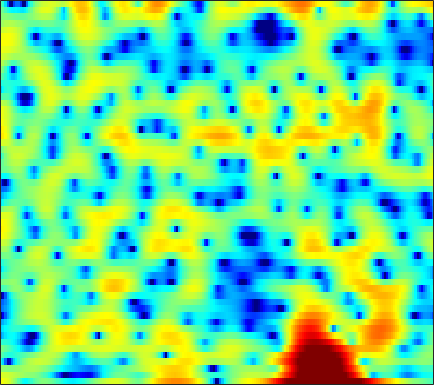

Source data for this figure (header and first rows):
4.5707, 4.4222, 4.0817, 3.5595, 3.0325, 2.1477, 1.0268, 0.04121, -1.4526, -3.0659, -4.4765, -5.0667, -4.9427, -4.0351, -3.1287, -2.0428, -1.1577, -0.66269, -0.20734, 0.015747, 0.041571, -0.064276, -0.35044, -0.78183
3.531, 3.426, 3.24, 3.009, 2.81, 2.518, 2.206, 1.967, 1.654, 1.366, 1.11, 0.9388, 0.7368, 0.5492, 0.4019, 0.1733, -0.1185, -0.3951, -0.8668, -1.485, -2.265, -2.981, -4.136, -5.542
0.8921, 0.6292, 0.331, 0.1287, 0.05631, 0.07403, 0.2069, 0.3597, 0.614, 0.8842, 1.142, 1.312, 1.485, 1.599, 1.636, 1.616, 1.509, 1.364, 1.095, 0.7259, 0.2535, -0.1641, -0.8023, -1.522
-4.377, -6.665, -11.14, -18.06, -17.13, -10.7, -6.805, -4.802, -2.836, -1.365, -0.2258, 0.4611, 1.206, 1.788, 2.132, 2.487, 2.72, 2.82, 2.862, 2.791, 2.612, 2.413, 2.064, 1.614
-1.389, -2.202, -3.141, -3.746, -3.933, -3.853, -3.529, -3.208, -2.762, -2.329, -1.902, -1.585, -1.144, -0.6768, -0.3006, 0.2221, 0.7445, 1.128, 1.589, 1.98, 2.275, 2.422, 2.513, 2.471
-0.1349, -0.5903, -1.198, -1.826, -2.309, -2.971, -3.666, -4.237, -5.116, -6.15, -7.296, -8.182, -9.105, -9.175, -8.483, -6.896, -5.095, -3.769, -2.136, -0.6986, 0.5352, 1.321, 2.188, 2.85
-3.438, -3.474, -3.561, -3.779, -4.067, -4.639, -5.463, -6.272, -7.673, -9.488, -11.87, -14.08, -17.3, -18.82, -17.45, -14.15, -10.89, -8.688, -6.038, -3.719, -1.699, -0.3708, 1.154, 2.411
-9.04, -7.445, -6.046, -5.197, -4.85, -4.766, -5.092, -5.57, -6.521, -7.789, -9.422, -10.94, -13.71, -18.08, -24.47, -28.52, -16.41, -11.98, -7.755, -4.588, -2.12, -0.618, 1.037, 2.375
-6.487, -5.914, -5.143, -4.439, -3.99, -3.538, -3.273, -3.191, -3.241, -3.441, -3.773, -4.067, -4.494, -4.779, -4.814, -4.498, -3.728, -2.946, -1.754, -0.5475, 0.5757, 1.317, 2.143, 2.77
-8.719, -8.038, -6.852, -5.595, -4.701, -3.597, -2.611, -1.958, -1.24, -0.6901, -0.2592, 0.03285, 0.393, 0.735, 0.9733, 1.288, 1.625, 1.891, 2.23, 2.496, 2.648, 2.68, 2.595, 2.312
-21.55, -15.88, -11.46, -8.477, -6.756, -4.884, -3.343, -2.364, -1.242, -0.2923, 0.5, 1.009, 1.594, 2.074, 2.374, 2.701, 2.934, 3.048, 3.123, 3.08, 2.898, 2.652, 2.165, 1.464
-10.82, -10.22, -9.088, -7.738, -6.636, -5.16, -3.77, -2.836, -1.722, -0.7331, 0.1435, 0.7054, 1.34, 1.849, 2.166, 2.506, 2.728, 2.814, 2.818, 2.716, 2.501, 2.247, 1.777, 1.171
-11.43, -11.12, -9.884, -8.185, -6.869, -5.208, -3.739, -2.765, -1.629, -0.6723, 0.1323, 0.6481, 1.238, 1.728, 2.036, 2.364, 2.606, 2.725, 2.778, 2.697, 2.486, 2.242, 1.797, 1.223
-20.51, -17.46, -11.55, -7.76, -5.714, -3.697, -2.258, -1.427, -0.5537, 0.07751, 0.4971, 0.7407, 1.043, 1.379, 1.665, 2.063, 2.466, 2.749, 3.043, 3.17, 3.068, 2.848, 2.344, 1.559
-2.39, -2.36, -1.901, -1.202, -0.6544, -0.02295, 0.4224, 0.5802, 0.4934, 0.05888, -0.723, -1.492, -2.565, -3.088, -2.731, -1.392, 0.2444, 1.321, 2.465, 3.23, 3.597, 3.606, 3.265, 2.507
-0.159, -0.06487, 0.1762, 0.4577, 0.6232, 0.7392, 0.6961, 0.4959, -0.09304, -1.135, -2.773, -4.614, -8.305, -12.72, -11.3, -6.354, -2.769, -0.882, 0.8664, 1.993, 2.676, 2.921, 2.922, 2.62
-3.236, -2.533, -1.743, -1.107, -0.7264, -0.3619, -0.2006, -0.2028, -0.3342, -0.6418, -1.086, -1.442, -1.808, -1.927, -1.755, -1.185, -0.4302, 0.1551, 0.8833, 1.436, 1.779, 1.916, 1.957, 1.824
-6.37, -4.835, -3.349, -2.308, -1.703, -1.075, -0.6619, -0.4462, -0.2046, -0.04401, 0.0657, 0.1583, 0.311, 0.4783, 0.6269, 0.8914, 1.138, 1.282, 1.434, 1.513, 1.463, 1.353, 1.145, 0.8611
-4.22, -3.401, -2.497, -1.781, -1.4, -1.058, -0.7873, -0.5917, -0.3534, -0.04667, 0.3454, 0.6612, 1.078, 1.496, 1.769, 2.03, 2.201, 2.259, 2.168, 1.909, 1.484, 1.033, 0.2475, -0.6447
-0.9966, -0.5983, -0.3595, -0.3974, -0.657, -1.286, -2.008, -2.452, -2.666, -2.154, -1.091, -0.1941, 0.9077, 1.853, 2.432, 2.967, 3.281, 3.39, 3.308, 2.92, 2.237, 1.451, -0.06863, -2.298
1.145, 1.367, 1.23, 0.4456, -0.558, -2.635, -6.229, -10.9, -35.83, -11.39, -5.574, -3.143, -0.9226, 0.5204, 1.282, 2.055, 2.559, 2.761, 2.905, 2.819, 2.449, 2.002, 1.132, -0.1227
3.1, 2.984, 2.568, 1.786, 1.006, -0.2824, -1.77, -2.76, -3.674, -3.792, -3.381, -3.002, -2.534, -2.201, -2.063, -1.817, -1.411, -1.07, -0.5148, 0.07929, 0.5053, 0.7288, 0.8727, 0.8242
4.934, 4.632, 4.093, 3.459, 2.871, 2.014, 1.102, 0.3589, -0.5505, -1.48, -2.502, -3.318, -4.723, -6.513, -8.129, -10.41, -10.75, -9, -6.224, -3.948, -2.196, -1.26, -0.3816, 0.196
5.445, 5.13, 4.633, 4.019, 3.48, 2.653, 1.715, 0.9375, -0.1872, -1.434, -2.778, -3.917, -5.662, -7.814, -9.733, -12.4, -12.73, -10.75, -7.553, -4.952, -3.077, -2.021, -1.05, -0.4767
4.96, 4.767, 4.409, 3.877, 3.399, 2.564, 1.549, 0.6759, -0.7165, -2.183, -3.673, -4.68, -5.609, -6.141, -6.149, -5.793, -5.153, -4.349, -3.258, -2.124, -1.189, -0.6643, -0.1847, -0.08186
3.654, 3.762, 3.741, 3.527, 3.207, 2.526, 1.503, 0.4818, -1.35, -3.849, -7.373, -10.77, -13.55, -10.09, -7.283, -4.453, -2.425, -1.237, 0.02438, 0.9241, 1.546, 1.79, 1.842, 1.512
-0.4399, 0.2748, 0.9586, 1.361, 1.419, 1.265, 0.7388, 0.1142, -1.039, -2.675, -4.607, -6.048, -6.692, -5.503, -3.909, -1.938, -0.225, 0.7647, 1.792, 2.515, 2.923, 3.049, 2.903, 2.469
-5.954, -4.65, -3.301, -2.363, -1.833, -1.373, -1.115, -1.063, -1.123, -1.249, -1.395, -1.416, -1.27, -0.8557, -0.4269, 0.2802, 0.9766, 1.475, 2.021, 2.427, 2.645, 2.678, 2.548, 2.202
-8.442, -7.626, -6.464, -5.445, -4.634, -3.689, -2.827, -2.275, -1.679, -1.158, -0.7491, -0.4403, -0.08619, 0.3237, 0.614, 1.047, 1.452, 1.742, 2.091, 2.344, 2.498, 2.519, 2.454, 2.203
-10.7, -10.99, -10.64, -9.19, -7.759, -5.826, -4.173, -3.139, -2.035, -1.226, -0.6096, -0.2574, 0.1241, 0.4398, 0.6813, 0.9924, 1.345, 1.618, 1.99, 2.318, 2.587, 2.713, 2.764, 2.662
-13.06, -18.34, -24.42, -13.66, -9.566, -6.151, -3.845, -2.664, -1.494, -0.8158, -0.4565, -0.4093, -0.4669, -0.6481, -0.7183, -0.6445, -0.2702, 0.1949, 0.9059, 1.667, 2.317, 2.721, 3.069, 3.253
-4.671, -5.066, -5.086, -4.293, -3.444, -2.187, -1.15, -0.5431, -0.1229, -0.06911, -0.5064, -1.145, -2.552, -4.553, -6.42, -8.046, -6.812, -4.835, -2.321, -0.4125, 0.9995, 1.782, 2.56, 3.046
-1.093, -0.9453, -0.684, -0.2051, 0.1251, 0.617, 0.9515, 1.134, 1.074, 0.7246, -0.07989, -0.9645, -2.77, -5.304, -7.822, -10.46, -8.87, -6.549, -3.863, -2.031, -0.7217, -0.04022, 0.6729, 1.157
-1.559, -0.853, 0.08075, 0.8735, 1.377, 1.867, 2.184, 2.274, 2.25, 1.974, 1.506, 0.9992, 0.1915, -0.6944, -1.325, -1.907, -2.196, -2.212, -2.173, -2.123, -2.234, -2.385, -2.626, -2.668
-3.714, -1.808, 0.0219, 1.211, 1.883, 2.473, 2.85, 2.966, 3.019, 2.92, 2.712, 2.468, 2.08, 1.6, 1.206, 0.6075, -0.09036, -0.6537, -1.601, -2.802, -4.461, -6.022, -8.837, -12.01
-0.7941, 0.1938, 1.217, 1.89, 2.179, 2.4, 2.443, 2.464, 2.406, 2.398, 2.356, 2.332, 2.22, 1.995, 1.737, 1.188, 0.4657, -0.2939, -1.498, -3.103, -5.108, -6.931, -9.7, -12.45
3.413, 3.399, 3.212, 2.838, 2.373, 1.577, 0.6575, 0.08115, -0.345, -0.2116, 0.3382, 0.8377, 1.391, 1.718, 1.758, 1.552, 1.023, 0.3643, -0.7887, -2.325, -4.118, -5.65, -7.686, -9.204
6.022, 5.572, 4.72, 3.467, 2.239, -0.09958, -3.542, -7.524, -13.37, -8.444, -3.71, -1.587, 0.3211, 1.419, 1.861, 2.059, 1.753, 1.323, 0.2704, -1.227, -3.288, -5.392, -9.275, -16.85
5.803, 5.284, 4.369, 3.13, 1.984, 0.1383, -2.007, -3.609, -4.813, -4.345, -2.85, -1.712, -0.4602, 0.417, 0.8541, 1.1, 1.038, 0.7834, 0.1631, -0.752, -2.006, -3.115, -4.725, -6.093
4.769, 4.35, 3.621, 2.757, 2.007, 0.9964, 0.05128, -0.6056, -1.181, -1.459, -1.424, -1.233, -0.9319, -0.5703, -0.3213, -0.104, 0.05723, 0.01592, -0.1197, -0.4337, -0.9231, -1.329, -1.932, -2.489
4.463, 4.087, 3.441, 2.7, 2.049, 1.147, 0.2501, -0.4078, -1.164, -1.716, -2.074, -2.131, -2.053, -1.732, -1.434, -0.9225, -0.4153, -0.1149, 0.2395, 0.4032, 0.4128, 0.3145, 0.02904, -0.4414
4.349, 3.955, 3.312, 2.428, 1.668, 0.4576, -0.9575, -2.001, -3.476, -4.736, -5.561, -5.901, -5.642, -4.91, -4.027, -2.659, -1.341, -0.3238, 0.7284, 1.553, 2.101, 2.285, 2.27, 1.935
2.449, 2.169, 1.594, 0.7096, -0.2023, -1.822, -4.053, -6.155, -9.618, -13.73, -16.62, -17.29, -16.87, -14.59, -11.39, -7.256, -3.815, -1.773, 0.3404, 1.905, 2.943, 3.446, 3.768, 3.736
-2.16, -1.756, -1.629, -1.93, -2.533, -3.921, -6.025, -8.22, -12.24, -17.71, -21.61, -21.41, -21.49, -18.81, -13.89, -8.431, -4.483, -2.18, 0.1758, 1.848, 3.009, 3.601, 4.045, 4.158
-6.668, -4.926, -3.658, -3.247, -3.33, -3.839, -4.654, -5.484, -6.596, -7.626, -8.232, -8.22, -7.577, -6.298, -5.016, -3.077, -1.116, 0.1804, 1.64, 2.741, 3.506, 3.84, 4.024, 3.914
-4.093, -3.716, -3.437, -3.501, -3.673, -3.903, -4.055, -4.091, -3.938, -3.582, -3.091, -2.613, -1.808, -0.8897, -0.1695, 0.8493, 1.819, 2.423, 3.117, 3.587, 3.787, 3.757, 3.466, 2.881
-1.408, -2.076, -3.26, -4.748, -5.992, -7.386, -7.524, -6.566, -4.819, -3.076, -1.564, -0.6067, 0.4881, 1.435, 2.063, 2.75, 3.272, 3.579, 3.797, 3.811, 3.585, 3.256, 2.558, 1.538
0.5269, -0.4906, -2.342, -5.089, -8.103, -14.92, -16.16, -10.29, -5.573, -2.668, -0.6602, 0.4572, 1.609, 2.465, 2.943, 3.393, 3.651, 3.736, 3.663, 3.391, 2.917, 2.409, 1.523, 0.3567
2.224, 1.588, 0.5595, -0.6297, -1.489, -2.313, -2.481, -2.107, -1.218, -0.2031, 0.7074, 1.27, 1.868, 2.279, 2.465, 2.581, 2.552, 2.435, 2.138, 1.678, 1.067, 0.4934, -0.442, -1.546
3.373, 3.124, 2.722, 2.295, 1.973, 1.621, 1.397, 1.326, 1.298, 1.32, 1.331, 1.326, 1.236, 1.072, 0.8993, 0.6297, 0.2983, -0.02384, -0.4918, -1.057, -1.768, -2.398, -3.362, -4.423
4.193, 4.159, 4.032, 3.839, 3.653, 3.357, 3.027, 2.742, 2.318, 1.817, 1.232, 0.7282, -0.02188, -0.8242, -1.412, -2.144, -2.762, -3.132, -3.571, -4.047, -4.705, -5.364, -6.488, -7.97
4.649, 4.752, 4.785, 4.693, 4.557, 4.272, 3.852, 3.435, 2.751, 1.876, 0.779, -0.2341, -1.834, -3.736, -5.266, -7.164, -8.136, -8.006, -7.379, -6.857, -6.745, -7.042, -8.056, -9.979
4.263, 4.498, 4.685, 4.716, 4.637, 4.397, 3.982, 3.561, 2.806, 1.811, 0.5006, -0.7413, -2.879, -5.866, -9.095, -16.59, -24.65, -15.18, -10.11, -7.679, -6.479, -6.124, -6.24, -6.808
2.714, 3.109, 3.456, 3.626, 3.623, 3.471, 3.172, 2.853, 2.274, 1.527, 0.5798, -0.2686, -1.573, -3.053, -4.229, -5.534, -6.088, -5.883, -5.138, -4.314, -3.695, -3.403, -3.211, -3.202
0.8819, 1.354, 1.732, 1.886, 1.899, 1.794, 1.599, 1.379, 1.056, 0.6782, 0.2802, -0.02331, -0.4409, -0.8114, -1.037, -1.212, -1.228, -1.157, -0.9754, -0.7467, -0.5715, -0.5137, -0.5359, -0.7176
0.09438, 0.2552, 0.2263, -0.009932, -0.2122, -0.4679, -0.719, -0.8861, -1.059, -1.168, -1.133, -0.9942, -0.6887, -0.2565, 0.1436, 0.6673, 1.15, 1.465, 1.821, 2.069, 2.184, 2.157, 1.911, 1.418
-0.3965, -1.069, -2.306, -3.695, -4.627, -5.321, -5.436, -5.342, -5.515, -5.871, -6.023, -5.544, -3.993, -2.111, -0.8173, 0.6546, 1.808, 2.513, 3.216, 3.669, 3.907, 3.948, 3.784, 3.351
-1.762, -3.262, -6.293, -11.42, -19.26, -20.26, -12.61, -10.73, -10.56, -13.08, -22.51, -22.46, -10.69, -5.665, -3.308, -1.087, 0.4148, 1.232, 2.026, 2.607, 3.03, 3.258, 3.481, 3.531
